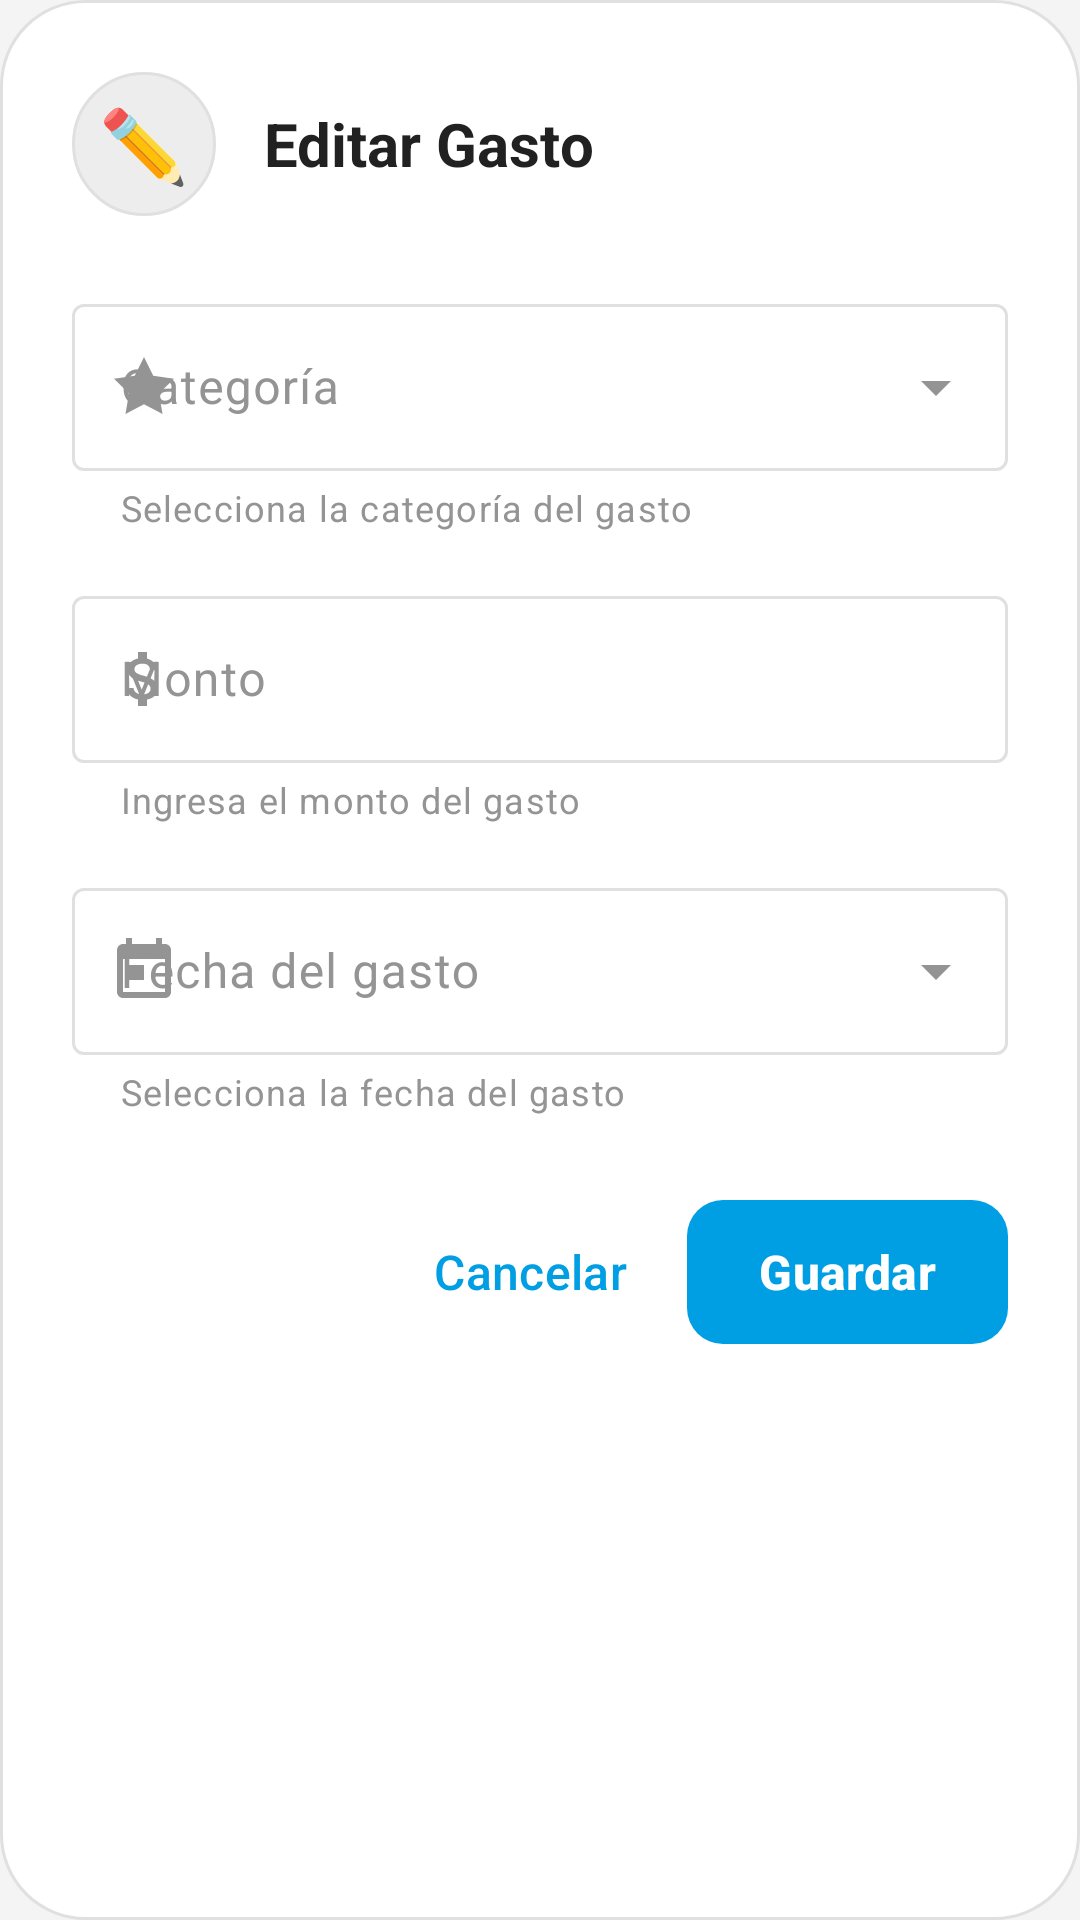

Produce the Android XML layout that renders to this screen, including the resource entries it uses.
<!-- AndroidManifest.xml: application theme Theme.GestorGastos -->
<!-- res/layout/dialog_edit_expense.xml -->
<?xml version="1.0" encoding="utf-8"?>
<LinearLayout xmlns:android="http://schemas.android.com/apk/res/android"
    xmlns:app="http://schemas.android.com/apk/res-auto"
    android:layout_width="match_parent"
    android:layout_height="wrap_content"
    android:orientation="vertical"
    android:padding="24dp"
    android:background="@drawable/dialog_background">

    
    <LinearLayout
        android:layout_width="match_parent"
        android:layout_height="wrap_content"
        android:orientation="horizontal"
        android:gravity="center_vertical"
        android:layout_marginBottom="24dp">

        <TextView
            android:id="@+id/ivDialogIcon"
            android:layout_width="48dp"
            android:layout_height="48dp"
            android:background="@drawable/dialog_icon_background"
            android:gravity="center"
            android:text="@string/emoji_pencil"
            android:textSize="24sp"
            android:layout_marginEnd="16dp" />

        <TextView
            android:id="@+id/tvDialogTitle"
            android:layout_width="0dp"
            android:layout_height="wrap_content"
            android:layout_weight="1"
            android:text="@string/dialog_edit_expense_title"
            android:textSize="20sp"
            android:textStyle="bold"
            android:textColor="?attr/colorOnSurface" />

        
        <ImageButton
            android:id="@+id/btnClose"
            android:layout_width="40dp"
            android:layout_height="40dp"
            android:background="?attr/selectableItemBackgroundBorderless"
            android:src="@drawable/ic_close"
            android:contentDescription="Cerrar"
            android:padding="8dp"
            app:tint="?attr/colorOnSurfaceVariant" />

    </LinearLayout>

    
    <com.google.android.material.textfield.TextInputLayout
        android:id="@+id/tilCategory"
        android:layout_width="match_parent"
        android:layout_height="wrap_content"
        android:layout_marginBottom="16dp"
        android:hint="Categoría"
        app:startIconDrawable="@drawable/ic_category_name"
        app:helperText="Selecciona la categoría del gasto"
        app:helperTextTextColor="?attr/colorOnSurfaceVariant"
        app:endIconMode="custom"
        app:endIconDrawable="@drawable/ic_arrow_drop_down"
        app:endIconTint="?attr/colorOnSurfaceVariant">

        <com.google.android.material.textfield.TextInputEditText
            android:id="@+id/etCategory"
            android:layout_width="match_parent"
            android:layout_height="wrap_content"
            android:inputType="none"
            android:focusable="false"
            android:clickable="true" />

    </com.google.android.material.textfield.TextInputLayout>

    
    <com.google.android.material.textfield.TextInputLayout
        android:id="@+id/tilAmount"
        android:layout_width="match_parent"
        android:layout_height="wrap_content"
        android:layout_marginBottom="16dp"
        android:hint="Monto"
        app:startIconDrawable="@drawable/ic_money"
        app:helperText="Ingresa el monto del gasto"
        app:helperTextTextColor="?attr/colorOnSurfaceVariant"
        app:prefixText="$">

        <com.google.android.material.textfield.TextInputEditText
            android:id="@+id/etAmount"
            android:layout_width="match_parent"
            android:layout_height="wrap_content"
            android:inputType="numberDecimal"
            android:maxLength="10" />

    </com.google.android.material.textfield.TextInputLayout>

    
    <com.google.android.material.textfield.TextInputLayout
        android:id="@+id/tilDate"
        android:layout_width="match_parent"
        android:layout_height="wrap_content"
        android:layout_marginBottom="24dp"
        android:hint="Fecha del gasto"
        app:startIconDrawable="@drawable/ic_calendar"
        app:helperText="Selecciona la fecha del gasto"
        app:helperTextTextColor="?attr/colorOnSurfaceVariant"
        app:endIconMode="custom"
        app:endIconDrawable="@drawable/ic_arrow_drop_down"
        app:endIconTint="?attr/colorOnSurfaceVariant">

        <com.google.android.material.textfield.TextInputEditText
            android:id="@+id/etDate"
            android:layout_width="match_parent"
            android:layout_height="wrap_content"
            android:inputType="none"
            android:focusable="false"
            android:clickable="true" />

    </com.google.android.material.textfield.TextInputLayout>

    
    <LinearLayout
        android:layout_width="match_parent"
        android:layout_height="wrap_content"
        android:orientation="horizontal"
        android:gravity="end">

        <com.google.android.material.button.MaterialButton
            android:id="@+id/btnCancel"
            style="@style/Widget.Material3.Button.TextButton"
            android:layout_width="wrap_content"
            android:layout_height="56dp"
            android:layout_marginEnd="8dp"
            android:text="@string/action_cancel"
            android:textSize="16sp" />

        <com.google.android.material.button.MaterialButton
            android:id="@+id/btnSave"
            style="@style/Widget.Material3.Button"
            android:layout_width="wrap_content"
            android:layout_height="56dp"
            android:text="@string/action_save"
            android:textSize="16sp"
            android:textStyle="bold"
            app:cornerRadius="12dp" />

    </LinearLayout>

</LinearLayout>
<!-- resources referenced by this layout -->
<resources>
  <!-- drawable dialog_background (drawable) -->
  <?xml version="1.0" encoding="utf-8"?>
  <shape xmlns:android="http://schemas.android.com/apk/res/android"
      android:shape="rectangle">
      
      <solid android:color="@color/bottom_nav_surface" />
      
      <corners android:radius="28dp" />
      
      <stroke
          android:width="1dp"
          android:color="@color/gris_lineas" />
          
  </shape>
  <!-- drawable dialog_icon_background (drawable) -->
  <?xml version="1.0" encoding="utf-8"?>
  <shape xmlns:android="http://schemas.android.com/apk/res/android"
      android:shape="oval">
  
      <solid android:color="@color/oval" />
  
      <stroke
          android:width="1dp"
          android:color="@color/gris_lineas" />
  
  </shape>
  <!-- drawable ic_arrow_drop_down (drawable) -->
  <vector xmlns:android="http://schemas.android.com/apk/res/android"
      android:width="24dp"
      android:height="24dp"
      android:viewportWidth="24"
      android:viewportHeight="24"
      android:tint="?attr/colorOnSurfaceVariant">
    <path
        android:fillColor="@android:color/white"
        android:pathData="M7,10l5,5 5,-5z"/>
  </vector>
  <!-- drawable ic_calendar (drawable) -->
  <vector xmlns:android="http://schemas.android.com/apk/res/android"
      android:width="24dp"
      android:height="24dp"
      android:viewportWidth="24"
      android:viewportHeight="24"
      android:tint="?attr/colorOnSurfaceVariant">
    <path
        android:fillColor="@android:color/white"
        android:pathData="M19,3h-1V1h-2v2H8V1H6v2H5c-1.11,0 -1.99,0.9 -1.99,2L3,19c0,1.1 0.89,2 2,2h14c1.1,0 2,-0.9 2,-2V5c0,-1.1 -0.9,-2 -2,-2zM19,19H5V8h14v11zM7,10h5v5H7z"/>
  </vector>
  <!-- drawable ic_category_name (drawable) -->
  <vector xmlns:android="http://schemas.android.com/apk/res/android"
      android:width="24dp"
      android:height="24dp"
      android:viewportWidth="24"
      android:viewportHeight="24"
      android:tint="?attr/colorOnSurfaceVariant">
    <path
        android:fillColor="@android:color/white"
        android:pathData="M12,2l3.09,6.26L22,9.27l-5,4.87 1.18,6.88L12,17.77l-6.18,3.25L7,14.14 2,9.27l6.91,-1.01L12,2z"/>
  </vector>
  <!-- drawable ic_money (drawable) -->
  <vector xmlns:android="http://schemas.android.com/apk/res/android"
      android:width="24dp"
      android:height="24dp"
      android:viewportWidth="24"
      android:viewportHeight="24"
      android:tint="?attr/colorOnSurfaceVariant">
    <path
        android:fillColor="@android:color/white"
        android:pathData="M11.8,10.9c-2.27,-0.59 -3,-1.2 -3,-2.15 0,-1.09 1.01,-1.85 2.7,-1.85 1.78,0 2.44,0.85 2.5,2.1h2.21c-0.07,-1.72 -1.12,-3.3 -3.21,-3.81V3h-3v2.16c-1.94,0.42 -3.5,1.68 -3.5,3.61 0,2.31 1.91,3.46 4.7,4.13 2.5,0.6 3,1.48 3,2.41 0,0.69 -0.49,1.79 -2.7,1.79 -2.06,0 -2.87,-0.92 -2.98,-2.1h-2.2c0.12,2.19 1.76,3.42 3.68,3.83V21h3v-2.15c1.95,-0.37 3.5,-1.5 3.5,-3.55 0,-2.84 -2.43,-3.81 -4.7,-4.4z"/>
  </vector>
  <string name="action_cancel">Cancelar</string>
  <string name="action_save">Guardar</string>
  <string name="dialog_edit_expense_title">Editar Gasto</string>
  <string name="emoji_pencil">✏️</string>
  <color name="bottom_nav_surface">#FFFFFF</color>
  <color name="gris_lineas">#E0E0E0</color>
  <color name="oval">#EDEDED</color>
  <color name="appbar_blue">#FF009EE3</color>
  <color name="white">#FFFFFFFF</color>
  <color name="teal_200">#FF03DAC5</color>
  <color name="teal_700">#FF018786</color>
  <color name="black">#FF000000</color>
  <color name="gris_icono">#212121</color>
  <color name="gris">#949494</color>
  <color name="fondo_frame">#F4F4F4</color>
</resources>
